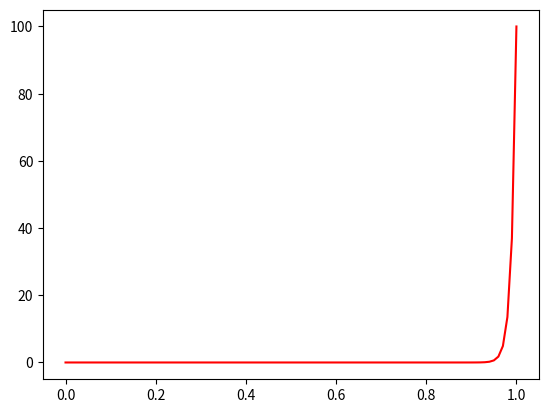

Python code for this plot:
import numpy as np
import matplotlib.pyplot as plt

# X_n = max(X_1, ..., X_n) where X_n are iid Unif[a,b] with a=0, b=1

## pdf function
def pdf(x, n, a, b):
    return n*(x-a)**(n-b)/(b-a)**n # pdf of X_n

## cdf function
def cdf(x, n, a, b):
    return ((x-a)/(b-a))**n # CFD of X_n

## pdf of the limit function
def pdf_limit(x, n, a, b):
    return n*(1-n*(x-a)**(n-b)/(b-a)**n)

## parameters
a = 0 # lower limit of Unif. distribution
b = 1 # upper limit of Unif. distribution
n = 100 # Number of iid X
x = np.linspace ( 0., 1, 101)

## plot
y1 = pdf(x, n, a, b)
# y2 = cdf(x, n, a, b)
# y3 = pdf_limit(x, n, a, b)
plt.plot(x, y1, 'r') # pdf plot
# plt.plot(x, y2, 'b') # cdf plot
# plt.plot(x, y3, 'g') # pdf_limit plot
plt.show()

## Some not used verbatim
# return n*(1-x**n) # is the CFD of some other function --> not correct